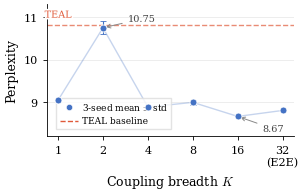

This chart was generated by the following Python code: (Note: this script raises an exception after producing the figure.)
"""Figure 2: Coupling breadth K vs perplexity (30%, TEAL uniform, 3-seed mean +/- std)."""
import matplotlib
matplotlib.use('Agg')
import matplotlib.pyplot as plt
import matplotlib.patheffects as pe
import numpy as np
from matplotlib.lines import Line2D

plt.rcParams.update({
    'font.family': 'serif',
    'font.size': 9,
    'axes.labelsize': 9,
    'xtick.labelsize': 8,
    'ytick.labelsize': 8,
    'legend.fontsize': 7,
    'figure.dpi': 300,
    'savefig.dpi': 300,
    'savefig.bbox': 'tight',
    'savefig.pad_inches': 0.05,
    'axes.spines.top': False,
    'axes.spines.right': False,
    'lines.linewidth': 1.5,
    'pdf.fonttype': 42,
    'ps.fonttype': 42,
    'axes.linewidth': 0.6,
    'xtick.major.width': 0.6,
    'ytick.major.width': 0.6,
    'xtick.major.size': 3,
    'ytick.major.size': 3,
    'mathtext.fontset': 'cm',
})

COL_KL = '#4472C4'
COL_TEAL = '#E05A3A'

OUT = '/home/ubuntu/.agent-ml-research-idea_gen_0509_14/projects/distill_sparse_swiglu/figures/paper'

# K-curve data: all 3-seed mean +/- std (Director-verified 2026-05-23)
K = [1, 2, 4, 8, 16, 32]
ppl_mean = [9.05, 10.75, 8.89, 9.00, 8.67, 8.81]
ppl_std  = [0.02, 0.15,  0.005, 0.06, 0.02, 0.02]
TEAL_PPL = 10.82

fig, ax = plt.subplots(figsize=(3.3, 2.1))
x = np.arange(len(K))

ax.axhline(y=TEAL_PPL, color=COL_TEAL, linestyle='--', linewidth=1.0,
           alpha=0.7, zorder=2)
t = ax.text(x[0] - 0.3, TEAL_PPL + 0.12, 'TEAL', color=COL_TEAL,
            fontsize=7, va='bottom', ha='left')
t.set_path_effects([pe.withStroke(linewidth=2.5, foreground='white')])

ax.plot(x, ppl_mean, '-', color=COL_KL, alpha=0.30, zorder=3, linewidth=1.0)

for i in range(len(K)):
    ax.errorbar(x[i], ppl_mean[i], yerr=ppl_std[i] if ppl_std[i] > 0.01 else None,
                fmt='o', color=COL_KL, markersize=5,
                capsize=2.5, capthick=0.8, elinewidth=0.8,
                markeredgecolor='white', markeredgewidth=0.6, zorder=5)

ax.annotate(f'{ppl_mean[1]:.2f}',
            xy=(x[1], ppl_mean[1]),
            xytext=(x[1] + 0.55, ppl_mean[1] + 0.15),
            fontsize=7, color='#444444',
            arrowprops=dict(arrowstyle='->', color='#888888', lw=0.7))

best_idx = int(np.argmin(ppl_mean))
ax.annotate(f'{ppl_mean[best_idx]:.2f}',
            xy=(x[best_idx], ppl_mean[best_idx]),
            xytext=(x[best_idx] + 0.55, ppl_mean[best_idx] - 0.35),
            fontsize=7, color='#444444',
            arrowprops=dict(arrowstyle='->', color='#888888', lw=0.7))

ax.set_xticks(x)
labels = [str(k) for k in K]
labels[-1] = '32\n(E2E)'
ax.set_xticklabels(labels)
ax.set_xlabel(r'Coupling breadth $K$')
ax.set_ylabel('Perplexity')

ax.set_ylim(8.2, 11.3)
ax.yaxis.grid(True, color='#E0E0E0', linewidth=0.4, zorder=0)
ax.set_axisbelow(True)

legend_elements = [
    Line2D([0], [0], marker='o', color=COL_KL,
           label=r'3-seed mean $\pm$ std',
           markersize=4.5, markeredgecolor='white',
           markeredgewidth=0.4, linestyle=''),
    Line2D([0], [0], color=COL_TEAL, linestyle='--',
           label='TEAL baseline', linewidth=1.0),
]
ax.legend(handles=legend_elements, loc='lower left', frameon=True,
          fancybox=False, edgecolor='#DDDDDD', fontsize=6.5,
          bbox_to_anchor=(0.02, 0.02), handletextpad=0.4)

fig.tight_layout()
fig.savefig(f'{OUT}/k_curve_ppl.pdf')
fig.savefig(f'{OUT}/k_curve_ppl.png')
print('Saved k_curve_ppl.pdf/.png')
plt.close()
